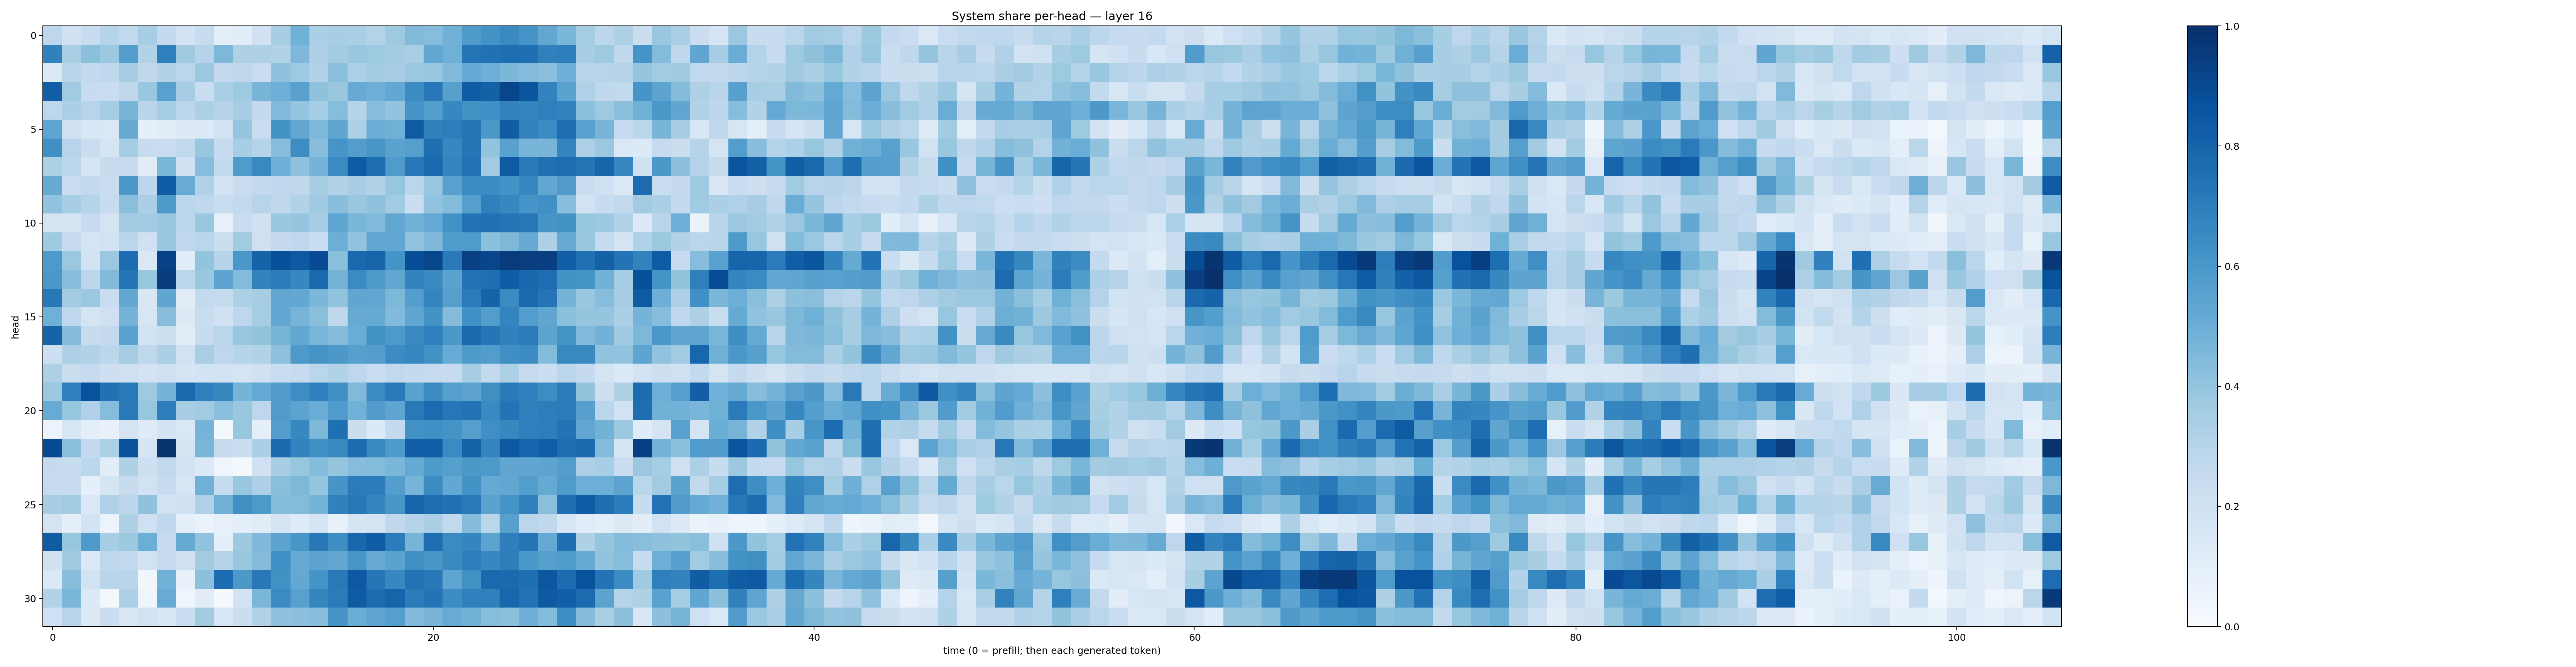

The data file committed next to this chart (first rows):
0.2760563, 0.19611225, 0.2366987, 0.30013016, 0.26299635, 0.34531295, 0.257381, 0.18188456, 0.24050158, 0.08700555, 0.105536915, 0.20075601, 0.3422285, 0.4857507, 0.33375466, 0.34035224, 0.33830068, 0.30529386, 0.37134627, 0.44202346, 0.43320605, 0.4807369, 0.58952993, 0.6197029
0.6871, 0.336, 0.4215, 0.3784, 0.5725, 0.3121, 0.6934, 0.3694, 0.3002, 0.456, 0.323, 0.3207, 0.3123, 0.4494, 0.3265, 0.3556, 0.3901, 0.3714, 0.3589, 0.3363, 0.5309, 0.4904, 0.735, 0.7473
0.1376, 0.2902, 0.2616, 0.2681, 0.3454, 0.2701, 0.3144, 0.2867, 0.3824, 0.2532, 0.267, 0.2295, 0.4104, 0.3718, 0.3104, 0.4213, 0.3261, 0.3615, 0.3509, 0.3816, 0.3843, 0.4419, 0.5216, 0.4958
0.8216, 0.365, 0.2345, 0.2317, 0.271, 0.3835, 0.5547, 0.3505, 0.2309, 0.334, 0.3734, 0.4659, 0.4927, 0.5578, 0.4071, 0.3871, 0.5119, 0.4922, 0.5264, 0.6469, 0.7238, 0.5621, 0.8266, 0.8099
0.2757, 0.3339, 0.2968, 0.3523, 0.4684, 0.2923, 0.3546, 0.2776, 0.3303, 0.298, 0.3478, 0.2609, 0.4452, 0.3961, 0.353, 0.4318, 0.3046, 0.4328, 0.4017, 0.6118, 0.57, 0.6678, 0.6202, 0.6307
0.5373, 0.2106, 0.1559, 0.1437, 0.5125, 0.0869, 0.1119, 0.1254, 0.1355, 0.1885, 0.3948, 0.2287, 0.6179, 0.5293, 0.4566, 0.5336, 0.3295, 0.5032, 0.4892, 0.8362, 0.685, 0.703, 0.7336, 0.5961
0.6311, 0.2936, 0.2274, 0.1672, 0.3517, 0.239, 0.2294, 0.2626, 0.3898, 0.2476, 0.3473, 0.3005, 0.4331, 0.641, 0.4295, 0.6066, 0.5719, 0.6053, 0.5481, 0.5652, 0.7601, 0.6651, 0.7312, 0.4016
0.3315, 0.2789, 0.1707, 0.2404, 0.2429, 0.1117, 0.4593, 0.1996, 0.4313, 0.2556, 0.5854, 0.6596, 0.4937, 0.4079, 0.475, 0.6516, 0.833, 0.7613, 0.579, 0.723, 0.7817, 0.6698, 0.7414, 0.3607
0.5164, 0.2283, 0.2591, 0.2274, 0.5951, 0.2809, 0.831, 0.5087, 0.3197, 0.1832, 0.2283, 0.258, 0.2765, 0.2696, 0.3417, 0.3125, 0.3491, 0.313, 0.3934, 0.2879, 0.3868, 0.5574, 0.6498, 0.6453
0.4044, 0.3464, 0.2975, 0.236, 0.4237, 0.3357, 0.5884, 0.2888, 0.2677, 0.2318, 0.2609, 0.2963, 0.2728, 0.316, 0.3677, 0.4285, 0.3863, 0.4118, 0.3641, 0.2242, 0.4058, 0.4378, 0.5657, 0.6932
0.174, 0.173, 0.2491, 0.1744, 0.3599, 0.364, 0.3839, 0.2841, 0.3883, 0.0811, 0.2316, 0.1971, 0.3859, 0.3981, 0.3499, 0.5367, 0.4639, 0.4432, 0.528, 0.487, 0.5222, 0.6237, 0.7445, 0.7496
0.3677, 0.2408, 0.175, 0.1926, 0.2871, 0.1996, 0.3904, 0.2747, 0.2837, 0.2203, 0.3615, 0.2044, 0.2505, 0.2685, 0.2323, 0.4978, 0.4002, 0.5308, 0.5288, 0.4028, 0.4521, 0.5856, 0.5848, 0.4185
0.5931, 0.3801, 0.1865, 0.3799, 0.7693, 0.144, 0.9304, 0.1086, 0.3999, 0.3046, 0.5985, 0.8017, 0.8767, 0.8421, 0.8935, 0.4202, 0.7825, 0.7972, 0.6161, 0.8859, 0.9136, 0.7126, 0.934, 0.9118
0.5998, 0.4277, 0.2793, 0.4437, 0.7271, 0.394, 0.9521, 0.2831, 0.3853, 0.5411, 0.4381, 0.6812, 0.704, 0.6674, 0.7777, 0.4758, 0.6494, 0.586, 0.5289, 0.6787, 0.6545, 0.5489, 0.7422, 0.7549
0.7206, 0.3556, 0.3813, 0.2318, 0.5255, 0.1523, 0.5348, 0.112, 0.2549, 0.2422, 0.3295, 0.3484, 0.5283, 0.5255, 0.4598, 0.4034, 0.5337, 0.5281, 0.4569, 0.5685, 0.6724, 0.5633, 0.7102, 0.8041
0.4904, 0.2693, 0.1778, 0.2048, 0.4743, 0.1573, 0.4277, 0.1286, 0.2333, 0.1973, 0.2756, 0.352, 0.53, 0.472, 0.4251, 0.2732, 0.5133, 0.5192, 0.4443, 0.5326, 0.6176, 0.4351, 0.6313, 0.5731
0.803, 0.4373, 0.2368, 0.2505, 0.5543, 0.1917, 0.2175, 0.1128, 0.2378, 0.2868, 0.3857, 0.3997, 0.4719, 0.5237, 0.462, 0.4367, 0.5059, 0.624, 0.5915, 0.6555, 0.693, 0.5978, 0.7803, 0.7279
0.211, 0.3278, 0.3115, 0.2798, 0.3545, 0.2726, 0.3345, 0.1881, 0.3362, 0.2745, 0.3042, 0.3131, 0.412, 0.5923, 0.6131, 0.5948, 0.5586, 0.5679, 0.6472, 0.6666, 0.6264, 0.5105, 0.5897, 0.5733
0.3264, 0.2258, 0.2469, 0.2115, 0.2082, 0.1823, 0.2008, 0.1674, 0.1842, 0.1913, 0.1743, 0.1979, 0.2306, 0.2481, 0.2874, 0.3163, 0.2764, 0.2339, 0.2654, 0.2548, 0.2443, 0.2498, 0.3417, 0.2588
0.3825, 0.691, 0.873, 0.748, 0.7175, 0.3711, 0.4764, 0.7782, 0.6896, 0.6613, 0.4743, 0.5204, 0.5776, 0.6412, 0.694, 0.6311, 0.4483, 0.65, 0.718, 0.5519, 0.6467, 0.566, 0.5453, 0.6338
0.5101, 0.3907, 0.3184, 0.4302, 0.718, 0.3938, 0.698, 0.342, 0.3659, 0.4189, 0.385, 0.2753, 0.5819, 0.5467, 0.5041, 0.5808, 0.4845, 0.5757, 0.536, 0.7168, 0.7713, 0.7244, 0.7448, 0.6525
0.0559, 0.1573, 0.09545, 0.07244, 0.1722, 0.123, 0.1838, 0.147, 0.4737, 0.02014, 0.3935, 0.08824, 0.5685, 0.662, 0.4548, 0.7571, 0.219, 0.1351, 0.2547, 0.6235, 0.63, 0.6144, 0.5644, 0.6358
0.894, 0.4257, 0.2512, 0.3308, 0.8637, 0.1657, 0.9849, 0.176, 0.4631, 0.2447, 0.2229, 0.3359, 0.7741, 0.6807, 0.6318, 0.6582, 0.7672, 0.6589, 0.5884, 0.8183, 0.822, 0.6505, 0.8061, 0.6757
0.2527, 0.2395, 0.2782, 0.1069, 0.322, 0.2112, 0.2655, 0.181, 0.1347, 0.04403, 0.01808, 0.1998, 0.3457, 0.3936, 0.4337, 0.3984, 0.4324, 0.4378, 0.4638, 0.5177, 0.5895, 0.5661, 0.5953, 0.5899
0.2493, 0.2376, 0.08774, 0.1655, 0.2429, 0.1938, 0.2388, 0.1615, 0.4863, 0.2419, 0.3844, 0.3281, 0.4245, 0.455, 0.398, 0.6084, 0.7094, 0.7051, 0.5695, 0.4707, 0.6512, 0.524, 0.6178, 0.5189
0.3464, 0.3571, 0.137, 0.3188, 0.2774, 0.4096, 0.1927, 0.1984, 0.3173, 0.4818, 0.6304, 0.5908, 0.4407, 0.4411, 0.4758, 0.6847, 0.7198, 0.6695, 0.6051, 0.7932, 0.7629, 0.7464, 0.7143, 0.5488
0.1763, 0.09068, 0.1847, 0.06067, 0.3235, 0.2077, 0.2669, 0.08971, 0.06526, 0.07858, 0.09809, 0.1094, 0.1675, 0.1198, 0.1759, 0.07569, 0.1658, 0.1777, 0.2733, 0.2995, 0.3341, 0.2636, 0.4373, 0.2884
0.8314, 0.3941, 0.5882, 0.3445, 0.3765, 0.4992, 0.2428, 0.5182, 0.4025, 0.09072, 0.3763, 0.4501, 0.5435, 0.6029, 0.7226, 0.6398, 0.7867, 0.8289, 0.707, 0.472, 0.763, 0.6499, 0.6698, 0.5467
0.197, 0.3709, 0.1389, 0.2744, 0.2603, 0.1913, 0.2467, 0.2054, 0.3629, 0.303, 0.3902, 0.436, 0.635, 0.5158, 0.5429, 0.524, 0.6026, 0.5145, 0.5489, 0.6355, 0.605, 0.6595, 0.6989, 0.6648
0.1374, 0.4276, 0.1859, 0.2924, 0.2915, 0.03132, 0.4844, 0.07389, 0.4171, 0.7679, 0.5963, 0.7222, 0.6251, 0.5237, 0.6166, 0.7162, 0.8471, 0.7341, 0.6605, 0.7428, 0.7209, 0.5355, 0.6282, 0.7806
0.3109, 0.4629, 0.1329, 0.02111, 0.3268, 0.04482, 0.5089, 0.04287, 0.1114, 0.01184, 0.1822, 0.464, 0.6487, 0.555, 0.6704, 0.7094, 0.8352, 0.7682, 0.8007, 0.7062, 0.742, 0.6456, 0.6925, 0.6911
0.2019, 0.2897, 0.1301, 0.2195, 0.1487, 0.1929, 0.1516, 0.2344, 0.3595, 0.1615, 0.2253, 0.314, 0.4087, 0.416, 0.4291, 0.613, 0.5039, 0.5381, 0.5651, 0.4415, 0.4649, 0.5097, 0.4789, 0.4329
